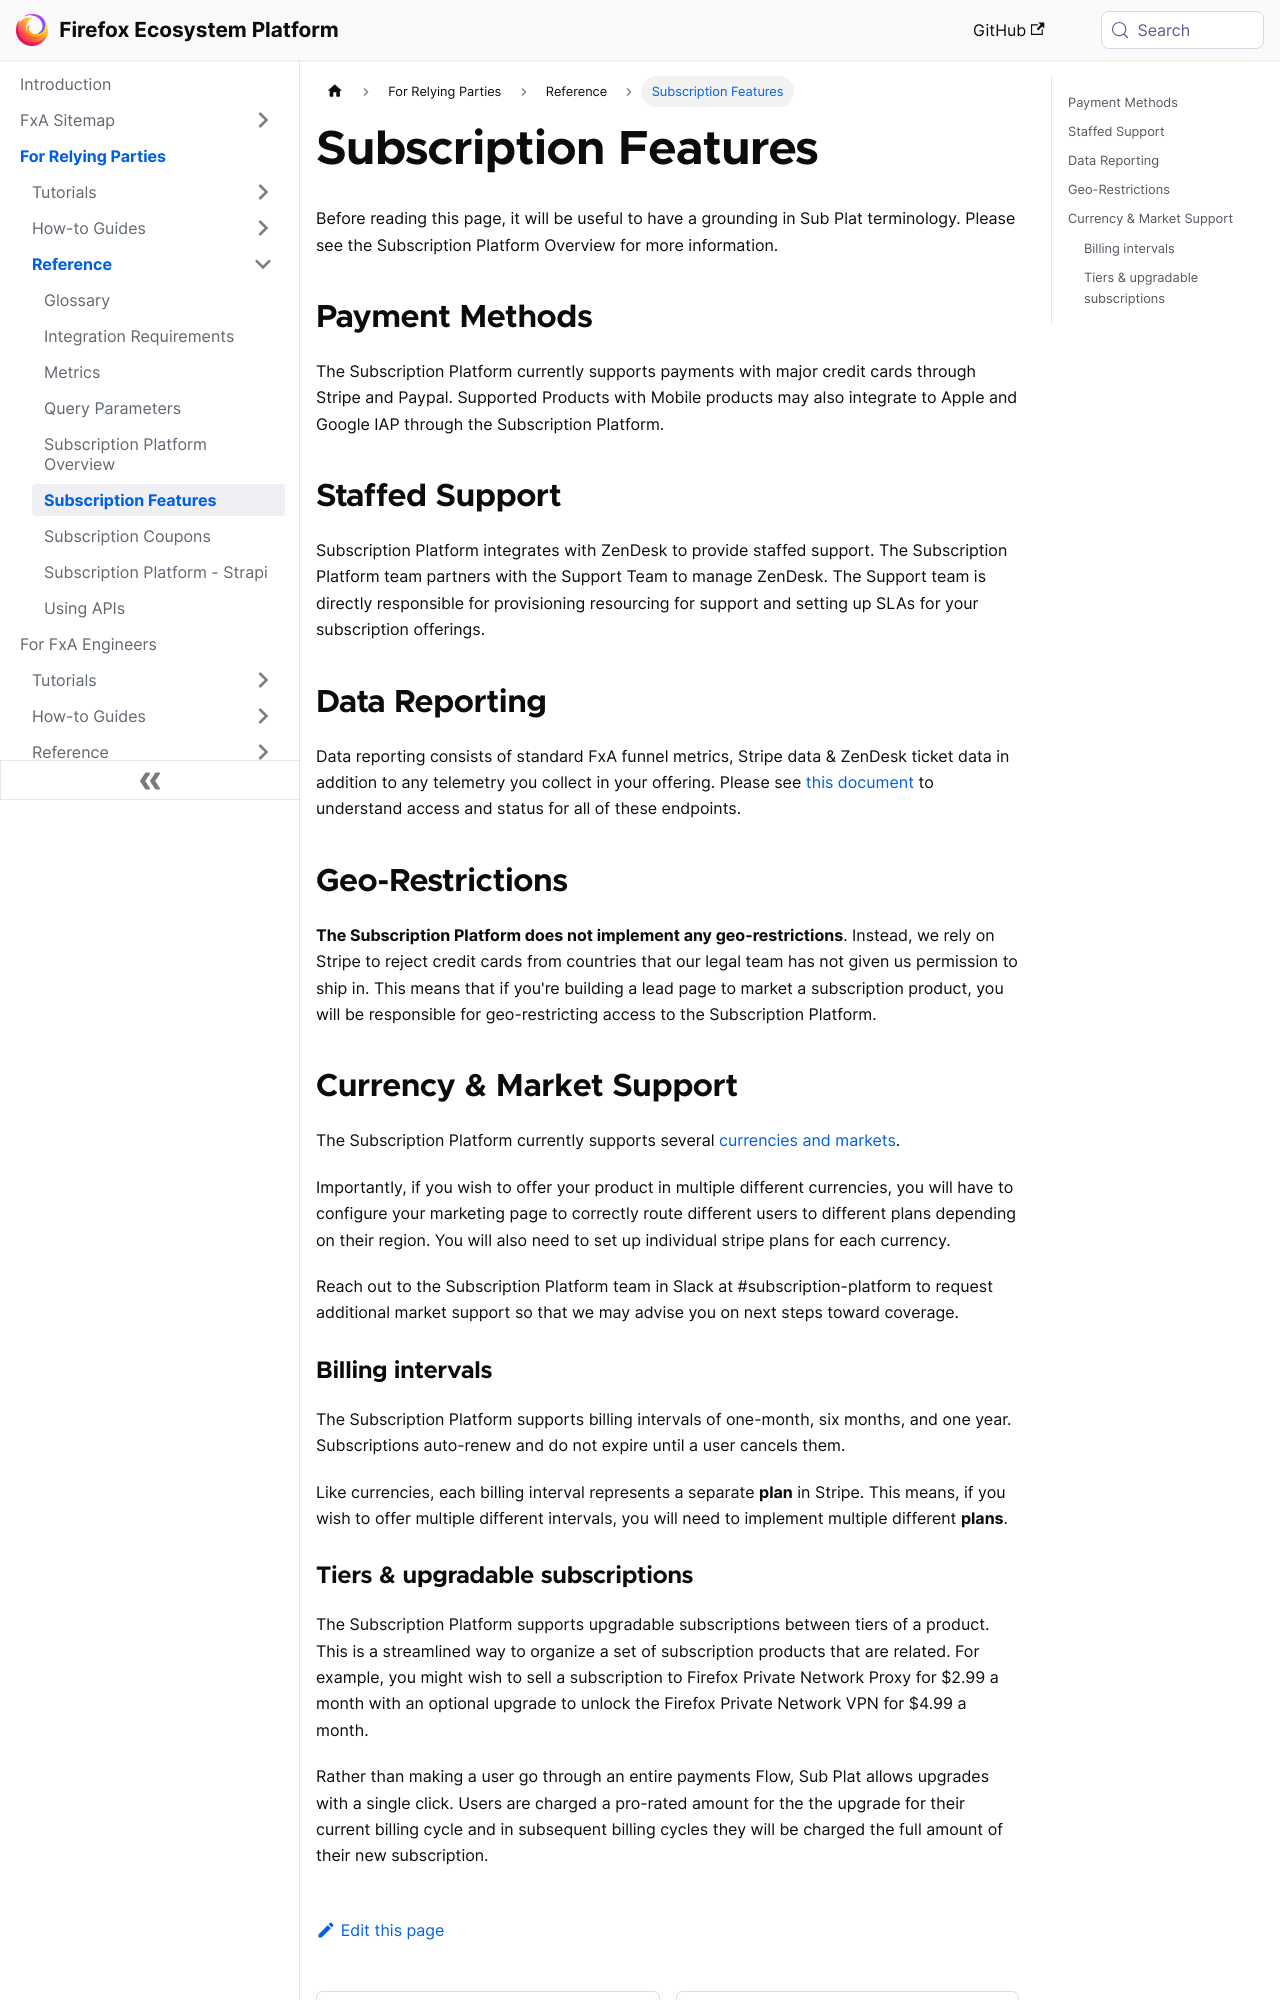

repository: mozilla/ecosystem-platform · page: relying-parties/reference/sub-plat-features.html · generator: docusaurus

---
id: sub-plat-features
title: Subscription Features
sidebar_label: Subscription Features
---

Before reading this page, it will be useful to have a grounding in Sub Plat terminology. Please see the Subscription Platform Overview for more information.

## Payment Methods

The Subscription Platform currently supports payments with major credit cards through Stripe and Paypal. Supported Products with Mobile products may also integrate to Apple and Google IAP through the Subscription Platform.

## Staffed Support

Subscription Platform integrates with ZenDesk to provide staffed support. The Subscription Platform team partners with the Support Team to manage ZenDesk. The Support team is directly responsible for provisioning resourcing for support and setting up SLAs for your subscription offerings.

## Data Reporting

Data reporting consists of standard FxA funnel metrics, Stripe data & ZenDesk ticket data in addition to any telemetry you collect in your offering. Please see [this document](./metrics-for-relying-parties.md) to understand access and status for all of these endpoints.

## Geo-Restrictions

 **The Subscription Platform does not implement any geo-restrictions**. Instead, we rely on Stripe to reject credit cards from countries that our legal team has not given us permission to ship in. This means that if you're building a lead page to market a subscription product, you will be responsible for geo-restricting access to the Subscription Platform.

## Currency & Market Support

The Subscription Platform currently supports several [currencies and markets](https://mozilla-hub.atlassian.net/l/cp/MMwzvYV4).

Importantly, if you wish to offer your product in multiple different currencies, you will have to configure your marketing page to correctly route different users to different plans depending on their region. You will also need to set up individual stripe plans for each currency.

Reach out to the Subscription Platform team in Slack at #subscription-platform to request additional market support so that we may advise you on next steps toward coverage.


### Billing intervals

The Subscription Platform supports billing intervals of one-month, six months, and one year. Subscriptions auto-renew and do not expire until a user cancels them.

Like currencies, each billing interval represents a separate **plan** in Stripe. This means, if you wish to offer multiple different intervals, you will need to implement multiple different **plans**.
